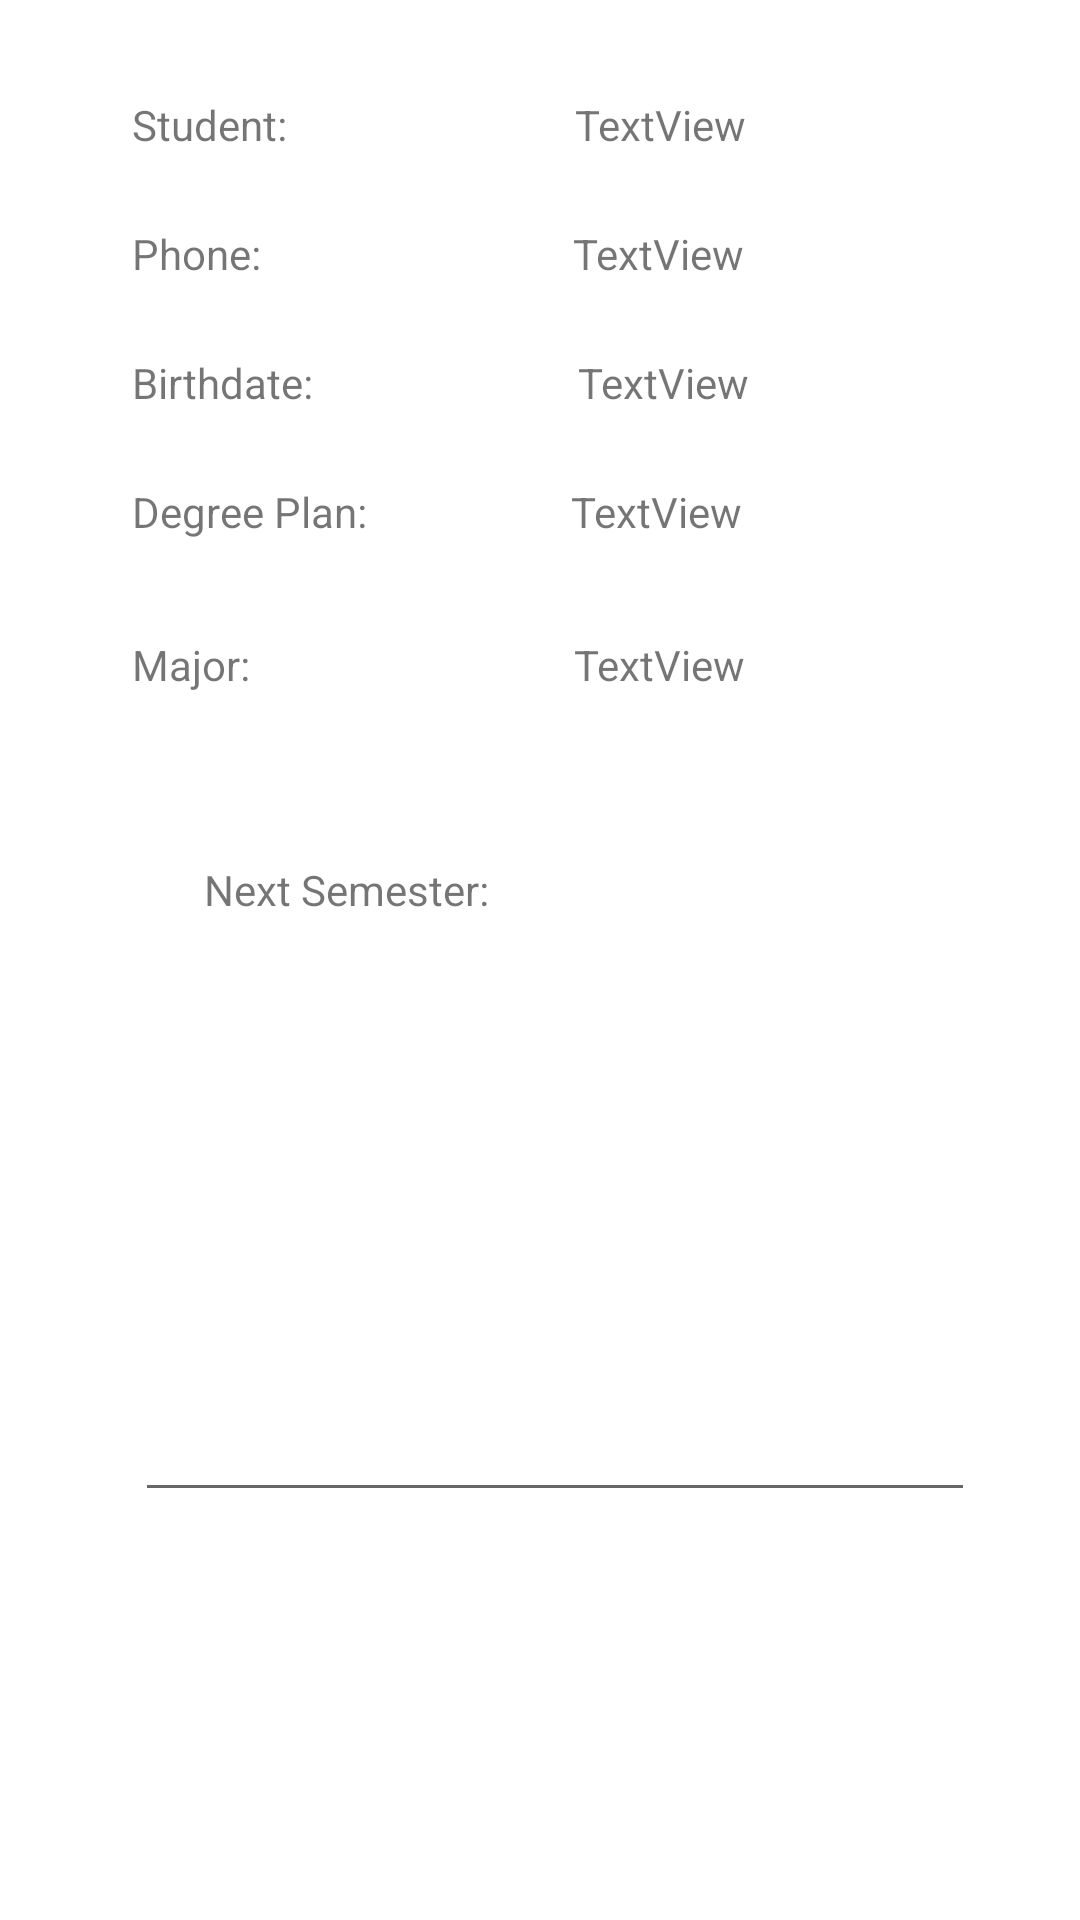

Reconstruct the res/layout file that produces this screen, plus the resources it refers to.
<!-- AndroidManifest.xml: application theme Theme.MAD105_Guided_lab -->
<!-- res/layout/activity_summary.xml -->
<?xml version="1.0" encoding="utf-8"?>
<androidx.constraintlayout.widget.ConstraintLayout xmlns:android="http://schemas.android.com/apk/res/android"
    xmlns:app="http://schemas.android.com/apk/res-auto"
    xmlns:tools="http://schemas.android.com/tools"
    android:layout_width="match_parent"
    android:layout_height="match_parent"
    tools:context=".Summary">

    <TextView
        android:id="@+id/textView4"
        android:layout_width="wrap_content"
        android:layout_height="wrap_content"
        android:layout_marginStart="44dp"
        android:layout_marginTop="32dp"
        android:text="Student:"
        app:layout_constraintStart_toStartOf="parent"
        app:layout_constraintTop_toTopOf="parent" />

    <TextView
        android:id="@+id/textView10"
        android:layout_width="wrap_content"
        android:layout_height="wrap_content"
        android:layout_marginStart="44dp"
        android:layout_marginTop="32dp"
        android:text="Major:"
        app:layout_constraintStart_toStartOf="parent"
        app:layout_constraintTop_toBottomOf="@+id/textView9" />

    <TextView
        android:id="@+id/txtStudent"
        android:layout_width="wrap_content"
        android:layout_height="wrap_content"
        android:layout_marginStart="96dp"
        android:layout_marginTop="32dp"
        android:text="TextView"
        app:layout_constraintStart_toEndOf="@+id/textView4"
        app:layout_constraintTop_toTopOf="parent" />

    <TextView
        android:id="@+id/txtDegree"
        android:layout_width="wrap_content"
        android:layout_height="wrap_content"
        android:layout_marginStart="68dp"
        android:layout_marginTop="24dp"
        android:text="TextView"
        app:layout_constraintStart_toEndOf="@+id/textView9"
        app:layout_constraintTop_toBottomOf="@+id/txtBirthDate" />

    <TextView
        android:id="@+id/txtMajor"
        android:layout_width="wrap_content"
        android:layout_height="wrap_content"
        android:layout_marginStart="108dp"
        android:layout_marginTop="32dp"
        android:text="TextView"
        app:layout_constraintStart_toEndOf="@+id/textView10"
        app:layout_constraintTop_toBottomOf="@+id/txtDegree" />

    <TextView
        android:id="@+id/txtBirthDate"
        android:layout_width="wrap_content"
        android:layout_height="wrap_content"
        android:layout_marginStart="88dp"
        android:layout_marginTop="24dp"
        android:text="TextView"
        app:layout_constraintStart_toEndOf="@+id/textView8"
        app:layout_constraintTop_toBottomOf="@+id/txtPhone" />

    <TextView
        android:id="@+id/txtPhone"
        android:layout_width="wrap_content"
        android:layout_height="wrap_content"
        android:layout_marginStart="104dp"
        android:layout_marginTop="24dp"
        android:text="TextView"
        app:layout_constraintStart_toEndOf="@+id/textView6"
        app:layout_constraintTop_toBottomOf="@+id/txtStudent" />

    <TextView
        android:id="@+id/textView6"
        android:layout_width="wrap_content"
        android:layout_height="wrap_content"
        android:layout_marginStart="44dp"
        android:layout_marginTop="24dp"
        android:text="Phone:"
        app:layout_constraintStart_toStartOf="parent"
        app:layout_constraintTop_toBottomOf="@+id/textView4" />

    <TextView
        android:id="@+id/textView8"
        android:layout_width="wrap_content"
        android:layout_height="wrap_content"
        android:layout_marginStart="44dp"
        android:layout_marginTop="24dp"
        android:text="Birthdate:"
        app:layout_constraintStart_toStartOf="parent"
        app:layout_constraintTop_toBottomOf="@+id/textView6" />

    <TextView
        android:id="@+id/textView9"
        android:layout_width="wrap_content"
        android:layout_height="wrap_content"
        android:layout_marginStart="44dp"
        android:layout_marginTop="24dp"
        android:text="Degree Plan:"
        app:layout_constraintStart_toStartOf="parent"
        app:layout_constraintTop_toBottomOf="@+id/textView8" />

    <TextView
        android:id="@+id/textView16"
        android:layout_width="wrap_content"
        android:layout_height="wrap_content"
        android:layout_marginStart="68dp"
        android:layout_marginTop="56dp"
        android:text="Next Semester:"
        app:layout_constraintStart_toStartOf="parent"
        app:layout_constraintTop_toBottomOf="@+id/textView10" />

    <EditText
        android:id="@+id/txtClassSchedule"
        android:layout_width="280dp"
        android:layout_height="213dp"
        android:layout_marginBottom="136dp"
        android:editable="false"
        android:ems="10"
        android:gravity="start|top"
        android:inputType="textMultiLine"
        app:layout_constraintBottom_toBottomOf="parent"
        app:layout_constraintEnd_toEndOf="parent"
        app:layout_constraintHorizontal_bias="0.564"
        app:layout_constraintStart_toStartOf="parent" />
</androidx.constraintlayout.widget.ConstraintLayout>
<!-- resources referenced by this layout -->
<resources>
  <style name="Theme.MAD105_Guided_lab" parent="Theme.MaterialComponents.DayNight.DarkActionBar">
          
          <item name="colorPrimary">@color/purple_500</item>
          <item name="colorPrimaryVariant">@color/purple_700</item>
          <item name="colorOnPrimary">@color/white</item>
          
          <item name="colorSecondary">@color/teal_200</item>
          <item name="colorSecondaryVariant">@color/teal_700</item>
          <item name="colorOnSecondary">@color/black</item>
          
          <item name="android:statusBarColor">?attr/colorPrimaryVariant</item>
          
      </style>
  <!-- not gathered from this repository: default colours our renderer supplied (Android Studio template values) -->
  <color name="purple_500">#FF6200EE</color>
  <color name="purple_700">#FF3700B3</color>
  <color name="teal_200">#FF03DAC5</color>
  <color name="teal_700">#FF018786</color>
  <color name="black">#FF000000</color>
  <color name="white">#FFFFFFFF</color>
</resources>
